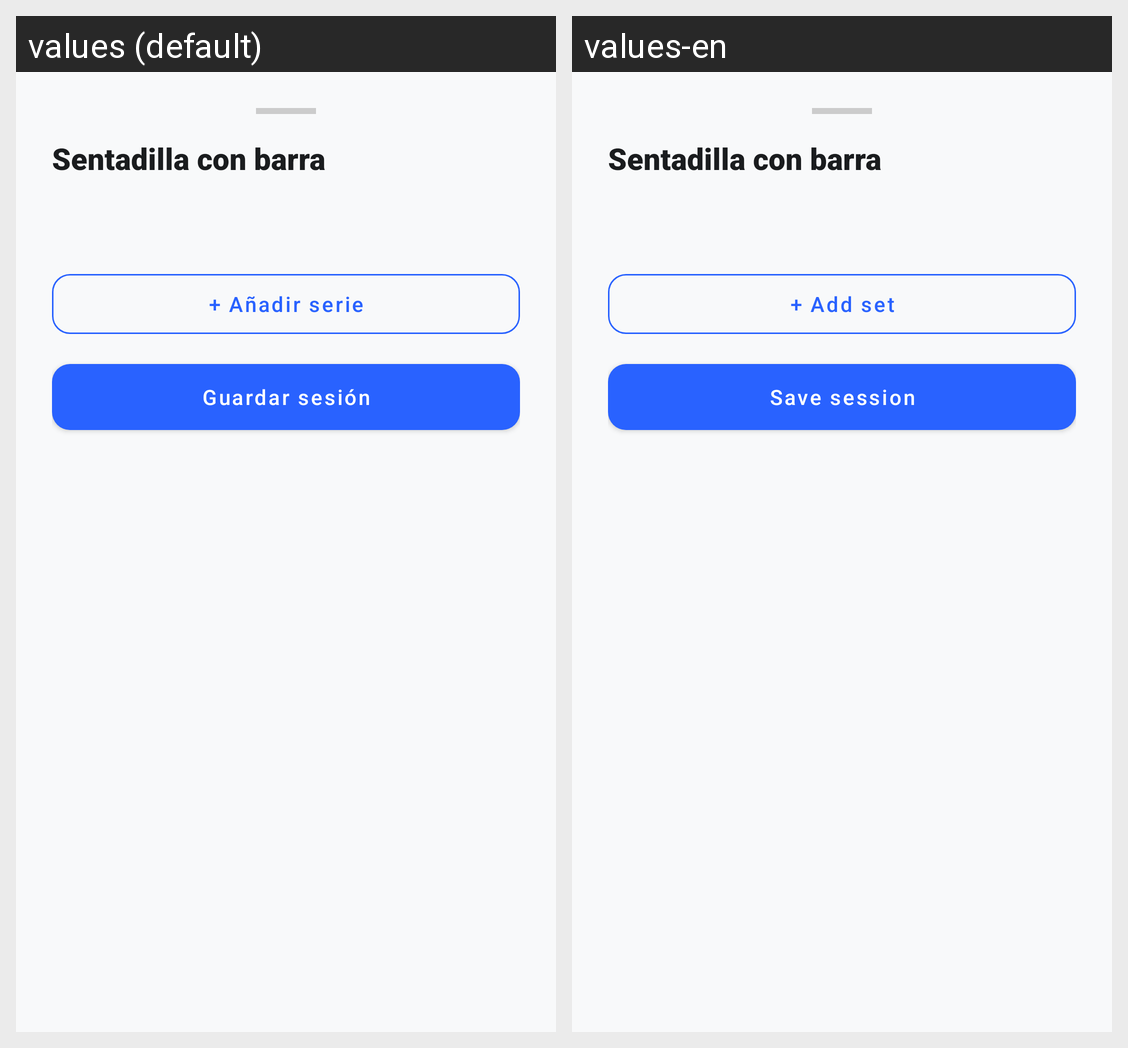

Locale-by-locale string values for the Android screen shown in this grid:
Android screen res/layout/fragment_registro_series.xml rendered under 2 locales, left to right: values (default), values-en. Device: Nexus 5 (rendered at 1080×1920; each locale shown at half size, 540×960, under a caption strip naming it); theme Theme.FitGit.
Strings drawn on this screen, with the default value and each locale's value (text and hints the layout hard-codes, and strings that could not be matched under every locale, appear in the picture but are not listed):

series_anadir
  values: + Añadir serie
  values-en: + Add set

series_guardar
  values: Guardar sesión
  values-en: Save session
